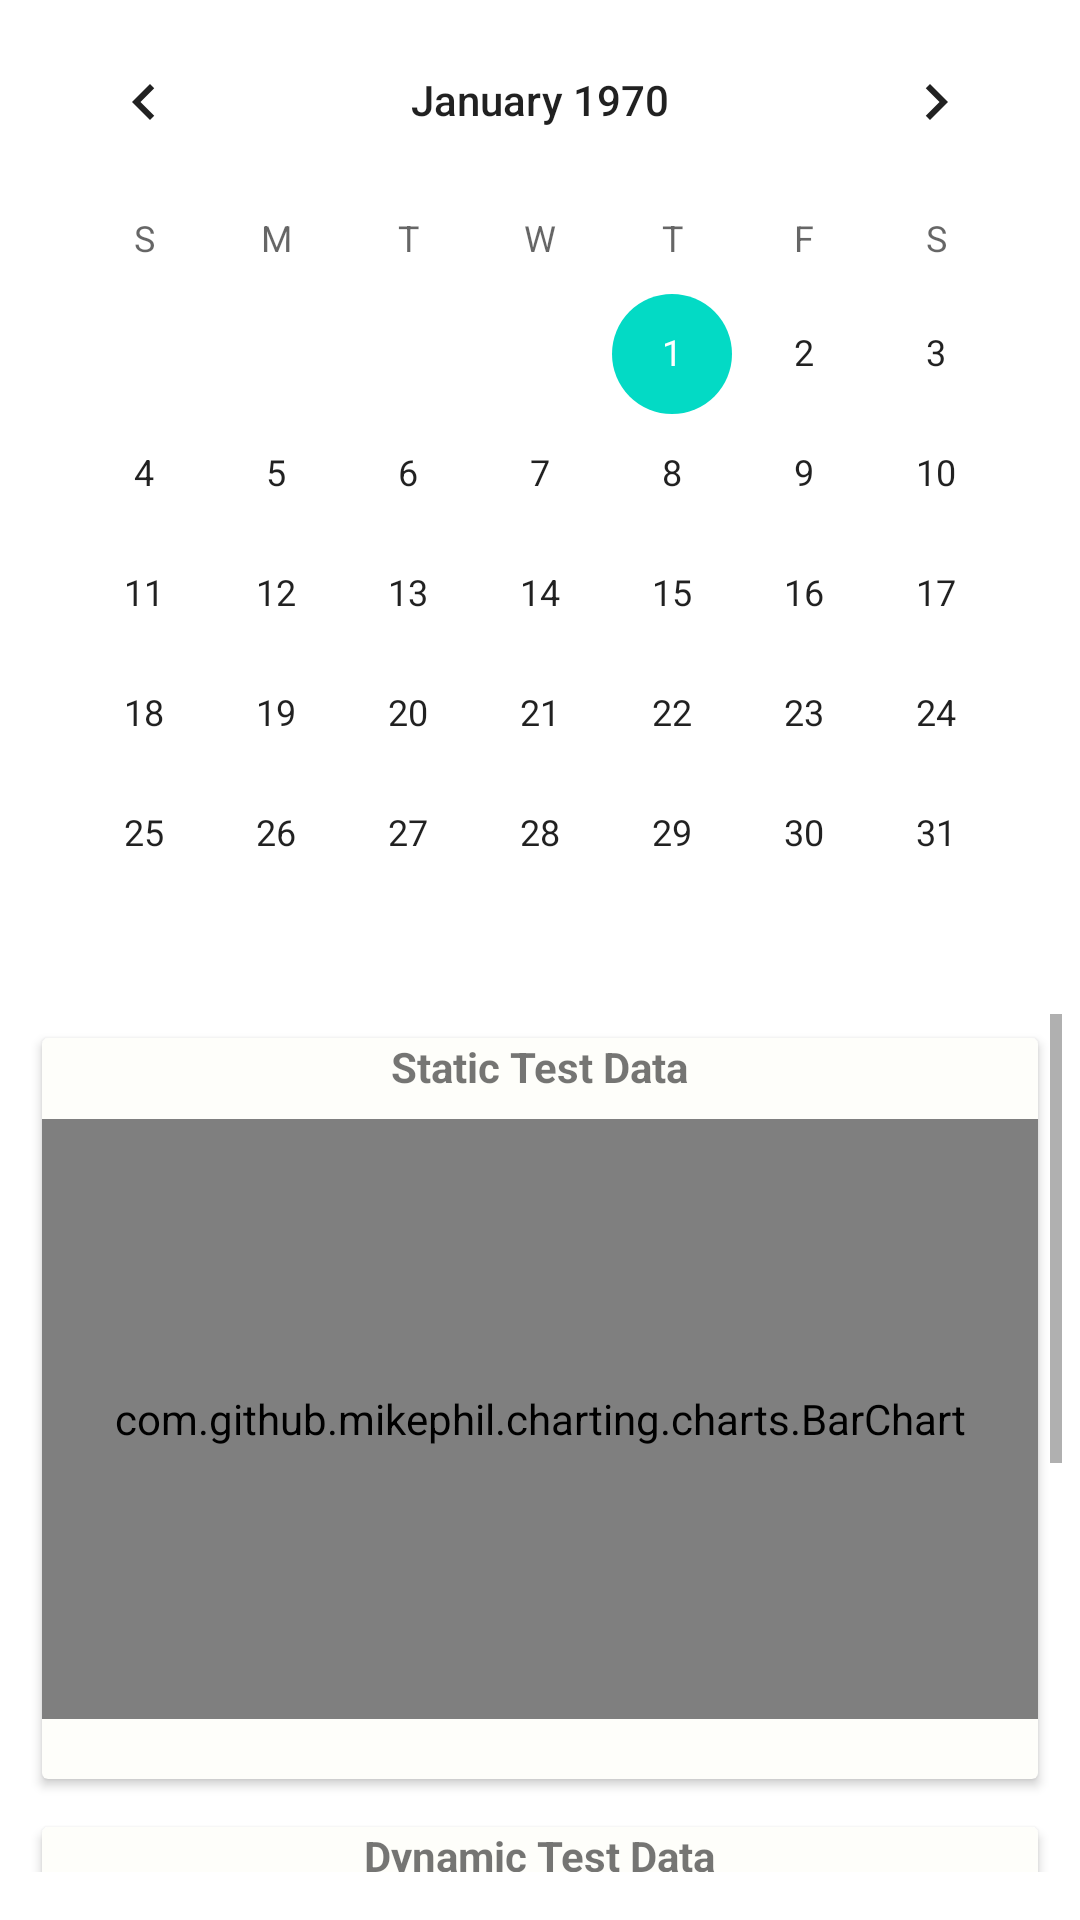

The Android layout XML behind this screen, and the referenced resources:
<!-- AndroidManifest.xml: application theme Theme.DynaswayConcussion -->
<!-- res/layout/fragment_calendar.xml -->
<?xml version="1.0" encoding="utf-8"?>
<androidx.constraintlayout.widget.ConstraintLayout xmlns:android="http://schemas.android.com/apk/res/android"
    xmlns:app="http://schemas.android.com/apk/res-auto"
    xmlns:tools="http://schemas.android.com/tools"
    android:layout_width="match_parent"
    android:layout_height="match_parent"
    tools:context=".ui.calendar.CalendarFragment">

    <CalendarView
        android:id="@+id/calendarView"
        android:layout_width="wrap_content"
        android:layout_height="wrap_content"
        app:layout_constraintBottom_toBottomOf="parent"
        app:layout_constraintEnd_toEndOf="parent"
        app:layout_constraintStart_toStartOf="parent"
        app:layout_constraintTop_toTopOf="parent"
        app:layout_constraintVertical_bias="0.0" />

    <ScrollView
        android:layout_width="0dp"
        android:layout_height="0dp"
        android:layout_marginBottom="16dp"
        app:layout_constraintBottom_toBottomOf="parent"
        app:layout_constraintEnd_toEndOf="@+id/calendarView"
        app:layout_constraintStart_toStartOf="@+id/calendarView"
        app:layout_constraintTop_toBottomOf="@+id/calendarView">

        <LinearLayout
            android:layout_width="match_parent"
            android:layout_height="wrap_content"
            android:orientation="vertical">

            <androidx.cardview.widget.CardView
                android:layout_width="match_parent"
                android:layout_height="wrap_content"
                android:layout_margin="8dp"
                android:backgroundTint="#FEFEFA">
                <LinearLayout
                    android:layout_width="match_parent"
                    android:layout_height="wrap_content"
                    android:orientation="vertical">
                    <TextView
                        android:layout_width="wrap_content"
                        android:layout_height="wrap_content"
                        android:text="Static Test Data"
                        android:layout_marginBottom="8dp"
                        android:textStyle="bold"
                        android:layout_gravity="center"/>

                    <com.github.mikephil.charting.charts.BarChart
                        android:id="@+id/barChartStatic"
                        android:layout_width="match_parent"
                        android:layout_height="200dp"
                        android:layout_marginBottom="20dp"/>
                </LinearLayout>
            </androidx.cardview.widget.CardView>

            <androidx.cardview.widget.CardView
                android:layout_width="match_parent"
                android:layout_height="wrap_content"
                android:layout_margin="8dp"
                android:backgroundTint="#FEFEFA">
                <LinearLayout
                    android:layout_width="match_parent"
                    android:layout_height="wrap_content"
                    android:orientation="vertical">
                    <TextView
                        android:layout_width="wrap_content"
                        android:layout_height="wrap_content"
                        android:text="Dynamic Test Data"
                        android:layout_marginBottom="8dp"
                        android:textStyle="bold"
                        android:layout_gravity="center"/>

                    <com.github.mikephil.charting.charts.BarChart
                        android:id="@+id/barChartDynamic"
                        android:layout_width="match_parent"
                        android:layout_height="200dp"
                        android:layout_marginBottom="40dp"/>

                </LinearLayout>
            </androidx.cardview.widget.CardView>

        </LinearLayout>
    </ScrollView>
</androidx.constraintlayout.widget.ConstraintLayout>
<!-- resources referenced by this layout -->
<resources>
  <style name="Theme.DynaswayConcussion" parent="Theme.MaterialComponents.DayNight.DarkActionBar">
          
          <item name="colorPrimary">@color/main_green</item>
          <item name="colorPrimaryVariant">@color/main_green</item>
          <item name="colorOnPrimary">@color/main_gray</item>
          
          <item name="colorSecondary">@color/teal_200</item>
          <item name="colorSecondaryVariant">@color/teal_700</item>
          <item name="colorOnSecondary">@color/black</item>
          
          <item name="android:statusBarColor" tools:targetApi="l">?attr/colorPrimaryVariant</item>
          
      </style>
  <color name="main_green">#66d999</color>
  <color name="main_gray">#4d4543</color>
  <color name="teal_200">#FF03DAC5</color>
  <color name="teal_700">#FF018786</color>
  <color name="black">#FF000000</color>
</resources>
